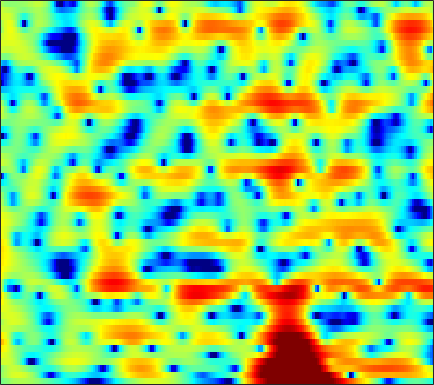

The table this chart was drawn from, first rows:
-0.56148, -0.23101, 0.17263, 0.53374, 0.76631, 1.0353, 1.2503, 1.3793, 1.5074, 1.5798, 1.5897, 1.559, 1.4705, 1.3264, 1.181, 0.94817, 0.67169, 0.43586, 0.091802, -0.271, -0.65443, -0.94839, -1.3378, -1.7118
0.4523, 0.9839, 1.609, 2.131, 2.452, 2.79, 3.016, 3.113, 3.146, 3.067, 2.871, 2.647, 2.237, 1.691, 1.18, 0.3516, -0.6779, -1.613, -3.129, -5.031, -7.476, -9.779, -13.36, -15.15
-0.005988, 0.7269, 1.472, 1.997, 2.253, 2.418, 2.405, 2.287, 2, 1.583, 1.062, 0.633, 0.02999, -0.5616, -0.9793, -1.488, -1.936, -2.234, -2.618, -2.984, -3.281, -3.426, -3.45, -3.222
2.592, 2.746, 2.817, 2.724, 2.531, 2.087, 1.418, 0.751, -0.4062, -1.938, -3.981, -5.987, -9.712, -16.07, -24.84, -16.51, -10.64, -8.049, -5.663, -3.952, -2.655, -1.85, -0.9372, -0.1532
3.584, 3.425, 3.12, 2.714, 2.336, 1.735, 1.032, 0.447, -0.4144, -1.355, -2.332, -3.046, -3.895, -4.528, -4.786, -4.819, -4.55, -4.216, -3.675, -3.092, -2.522, -2.095, -1.535, -0.9914
5.099, 4.613, 3.881, 3.074, 2.432, 1.567, 0.7443, 0.1874, -0.4491, -0.949, -1.322, -1.528, -1.742, -1.924, -2.044, -2.21, -2.403, -2.579, -2.858, -3.174, -3.496, -3.699, -3.84, -3.739
7.167, 6.275, 4.848, 3.089, 1.498, -1.064, -4.091, -6.222, -7.038, -5.334, -3.304, -2.087, -0.9212, -0.2119, 0.06669, 0.1388, -0.101, -0.5108, -1.403, -2.765, -4.797, -7.051, -12.07, -27
5.257, 4.609, 3.558, 2.264, 1.122, -0.5895, -2.3, -3.239, -3.574, -2.956, -1.938, -1.233, -0.4876, -0.01058, 0.166, 0.17, -0.05317, -0.3621, -0.9238, -1.615, -2.376, -2.911, -3.467, -3.639
2.122, 2.318, 2.407, 2.321, 2.175, 1.909, 1.617, 1.411, 1.179, 0.9988, 0.8507, 0.7241, 0.4986, 0.189, -0.1109, -0.6218, -1.241, -1.756, -2.49, -3.207, -3.805, -4.093, -4.227, -4.031
1.002, 1.762, 2.45, 2.863, 3.039, 3.136, 3.097, 2.991, 2.775, 2.471, 2.077, 1.718, 1.14, 0.427, -0.2117, -1.229, -2.48, -3.616, -5.46, -7.801, -10.74, -12.98, -13.81, -11.26
2.363, 2.665, 2.956, 3.121, 3.164, 3.127, 2.99, 2.818, 2.519, 2.127, 1.644, 1.231, 0.5984, -0.1605, -0.8075, -1.794, -2.959, -3.949, -5.452, -7.171, -8.963, -10.01, -10.26, -9.06
3.524, 3.402, 3.206, 2.968, 2.755, 2.43, 2.079, 1.803, 1.415, 0.9885, 0.5055, 0.1142, -0.4658, -1.104, -1.613, -2.31, -3.001, -3.484, -4.042, -4.423, -4.635, -4.629, -4.416, -3.982
4.563, 4.047, 3.304, 2.542, 1.994, 1.317, 0.7482, 0.4073, 0.03059, -0.2493, -0.5334, -0.8145, -1.3, -1.93, -2.52, -3.409, -4.307, -4.851, -5.177, -4.936, -4.227, -3.562, -2.636, -1.775
5.319, 4.096, 2.32, 0.5117, -0.7987, -2.387, -3.637, -4.066, -3.773, -2.824, -1.788, -1.242, -0.9623, -1.275, -2.028, -3.832, -7.167, -11.79, -27.6, -11.03, -5.355, -2.845, -0.5991, 0.9112
2.853, 0.03881, -4.585, -9.153, -10.51, -11.18, -14.07, -17.91, -12.8, -6.535, -2.978, -1.226, 0.2534, 0.8981, 1.005, 0.6819, 0.1003, -0.3185, -0.5592, -0.1457, 0.6618, 1.325, 2.084, 2.632
2.688, 0.5276, -2.548, -4.764, -5.219, -4.806, -3.972, -3.299, -2.287, -1.091, 0.1143, 0.8959, 1.695, 2.197, 2.41, 2.503, 2.439, 2.33, 2.119, 1.849, 1.56, 1.285, 0.8347, 0.2011
4.351, 3.556, 2.584, 1.768, 1.32, 0.9613, 0.8176, 0.8056, 0.9166, 1.078, 1.27, 1.399, 1.493, 1.515, 1.449, 1.26, 0.9358, 0.6083, 0.07773, -0.6276, -1.494, -2.264, -3.498, -4.998
4.81, 4.392, 3.845, 3.32, 2.968, 2.556, 2.197, 1.967, 1.714, 1.475, 1.228, 1.042, 0.7597, 0.4532, 0.1658, -0.2818, -0.8403, -1.338, -2.112, -3.055, -4.202, -5.236, -6.859, -8.815
5.03, 4.723, 4.289, 3.844, 3.497, 3.03, 2.571, 2.241, 1.79, 1.363, 0.9337, 0.6011, 0.1543, -0.3345, -0.7209, -1.263, -1.85, -2.345, -3.102, -3.955, -4.972, -5.87, -7.295, -9.053
5.232, 4.958, 4.513, 4.004, 3.577, 2.981, 2.385, 1.942, 1.361, 0.8171, 0.2938, -0.1067, -0.6533, -1.238, -1.653, -2.216, -2.713, -3.033, -3.438, -3.812, -4.223, -4.588, -5.192, -5.945
5.428, 5.161, 4.573, 3.748, 3.027, 1.987, 0.967, 0.3151, -0.3149, -0.7803, -1.179, -1.521, -2.133, -2.937, -3.663, -4.676, -5.442, -5.593, -5.167, -4.359, -3.491, -2.927, -2.352, -1.983
5.091, 4.808, 3.935, 2.435, 0.8627, -1.991, -5.637, -8.011, -7.788, -5.662, -4.2, -3.748, -3.933, -5.046, -6.664, -10.35, -18.87, -26.23, -11.95, -6.757, -3.672, -2.018, -0.3962, 0.7673
3.978, 3.711, 2.907, 1.534, 0.07197, -2.433, -5.344, -7.013, -7.038, -5.697, -4.488, -4.021, -3.98, -4.521, -5.153, -6.115, -6.825, -6.854, -5.989, -4.572, -2.999, -1.857, -0.473, 0.7249
3.758, 3.573, 3.102, 2.407, 1.775, 0.8578, -0.04473, -0.627, -1.206, -1.635, -2.007, -2.31, -2.816, -3.445, -4.005, -4.766, -5.409, -5.744, -5.8, -5.347, -4.425, -3.542, -2.245, -1.003
4.032, 3.888, 3.564, 3.15, 2.791, 2.259, 1.712, 1.285, 0.7186, 0.1489, -0.5132, -1.084, -1.962, -3.038, -4.074, -5.809, -8.028, -10.12, -13.03, -13.24, -10.14, -7.694, -4.983, -2.913
3.713, 3.499, 3.136, 2.718, 2.392, 1.969, 1.577, 1.306, 0.9328, 0.5484, 0.08606, -0.3491, -1.095, -2.108, -3.037, -4.639, -6.716, -8.586, -11.02, -11.3, -9.05, -7.066, -4.765, -2.871
2.692, 2.209, 1.481, 0.6782, 0.1257, -0.412, -0.648, -0.603, -0.3767, -0.1198, 0.08773, 0.146, 0.03254, -0.2814, -0.6431, -1.257, -1.962, -2.436, -2.978, -3.227, -3.139, -2.876, -2.361, -1.733
1.791, 0.8634, -0.8379, -3.112, -5.224, -7.889, -7.7, -5.832, -3.213, -1.216, 0.1658, 0.8856, 1.516, 1.829, 1.855, 1.711, 1.375, 1.02, 0.4704, -0.1874, -0.9207, -1.495, -2.208, -2.718
1.105, 0.2101, -1.451, -3.617, -5.686, -8.239, -7.925, -5.703, -2.921, -0.6841, 0.8963, 1.762, 2.587, 3.069, 3.216, 3.193, 2.897, 2.474, 1.696, 0.5844, -0.9843, -2.572, -5.569, -10.6
-0.8885, -1.285, -1.735, -2.101, -2.26, -2.24, -1.892, -1.421, -0.5755, 0.3088, 1.132, 1.684, 2.236, 2.569, 2.725, 2.698, 2.451, 2.089, 1.361, 0.3457, -0.9713, -2.134, -3.844, -5.403
-5.102, -4.941, -3.991, -2.939, -2.202, -1.412, -0.7381, -0.3515, 0.1636, 0.6297, 1.113, 1.458, 1.902, 2.282, 2.481, 2.598, 2.509, 2.311, 1.798, 1.038, 0.07591, -0.7488, -1.915, -2.881
-19, -10.88, -5.383, -2.533, -1.274, -0.3032, 0.1217, 0.2203, 0.09171, -0.03123, 0.05321, 0.3355, 1.048, 1.941, 2.52, 3.161, 3.496, 3.534, 3.289, 2.661, 1.618, 0.5195, -1.433, -4.088
0.4635, 0.3584, 0.602, 0.9334, 1.03, 0.8283, 0.03637, -0.9079, -3.06, -6.359, -9.983, -8.728, -4.407, -1.126, 0.6158, 2.244, 3.253, 3.629, 3.769, 3.452, 2.675, 1.764, 0.09008, -2.237
2.751, 2.42, 2.027, 1.602, 1.198, 0.4917, -0.5439, -1.604, -3.357, -5.44, -6.798, -6.495, -4.526, -2.382, -1.042, 0.3513, 1.329, 1.821, 2.178, 2.244, 2.041, 1.73, 1.143, 0.3813
1.956, 1.698, 1.369, 1.013, 0.7237, 0.2638, -0.2417, -0.7123, -1.296, -1.817, -2.13, -2.164, -1.984, -1.607, -1.222, -0.706, -0.208, 0.1689, 0.5845, 0.9106, 1.124, 1.205, 1.194, 1.077
0.1064, -0.01583, -0.1039, -0.1045, -0.09017, -0.09581, -0.1704, -0.2615, -0.5064, -0.8144, -1.192, -1.48, -1.897, -2.266, -2.46, -2.539, -2.308, -1.954, -1.256, -0.4699, 0.2764, 0.7623, 1.282, 1.66
-3.89, -3.975, -3.445, -2.505, -1.791, -0.9814, -0.4657, -0.2377, -0.2132, -0.4802, -1.06, -1.745, -2.99, -4.701, -6.301, -8.337, -8.633, -7.246, -4.709, -2.451, -0.6628, 0.3954, 1.506, 2.298
-18.37, -21.11, -10.37, -5.832, -3.775, -1.954, -0.8166, -0.3506, -0.05866, -0.1929, -0.7413, -1.461, -2.878, -5.024, -7.259, -11.12, -12.26, -9.474, -5.599, -2.83, -0.8282, 0.312, 1.477, 2.351
-5.162, -5.35, -4.599, -3.324, -2.355, -1.308, -0.5183, -0.1204, 0.1655, 0.1961, -0.02074, -0.3225, -0.9139, -1.603, -2.148, -2.635, -2.713, -2.462, -1.822, -1.025, -0.2731, 0.221, 0.7581, 1.217
-0.03846, -0.3285, -0.4929, -0.4782, -0.3563, -0.1294, 0.1219, 0.3394, 0.5516, 0.7067, 0.7646, 0.7568, 0.6434, 0.4764, 0.3275, 0.1564, 0.01462, -0.04225, -0.1193, -0.1883, -0.3073, -0.4482, -0.7181, -1.065
2.295, 1.725, 1.022, 0.4068, 0.04582, -0.1762, -0.155, 0.05188, 0.4454, 0.899, 1.296, 1.516, 1.719, 1.748, 1.713, 1.525, 1.231, 0.9708, 0.545, 0.0132, -0.6141, -1.22, -2.27, -3.906
2.964, 1.917, 0.2274, -1.657, -3.09, -4.41, -4.14, -3.183, -1.502, -0.04708, 1.076, 1.658, 2.151, 2.331, 2.261, 1.93, 1.369, 0.7954, -0.01632, -0.8212, -1.504, -1.92, -2.464, -3.221
1.571, 0.2631, -1.982, -5.182, -8.731, -16.42, -13.26, -8.222, -4.266, -1.828, -0.2951, 0.4893, 1.038, 1.19, 0.9842, 0.37, -0.7432, -1.991, -4.261, -6.951, -8.449, -7.386, -4.894, -2.637
-1.545, -2.357, -3.378, -4.396, -5.04, -5.535, -5.259, -4.749, -3.723, -2.729, -1.964, -1.552, -1.232, -1.231, -1.392, -1.943, -2.951, -4.067, -6.306, -9.31, -10.97, -9.054, -5.242, -2.218
-6.943, -6.881, -6.551, -6.094, -5.739, -5.31, -4.885, -4.576, -4.259, -4.065, -3.938, -3.97, -3.972, -3.968, -3.878, -3.751, -3.622, -3.522, -3.395, -3.16, -2.628, -1.952, -0.7857, 0.555
-18.27, -14.02, -10.79, -8.679, -7.535, -6.376, -5.663, -5.293, -5.224, -5.578, -6.401, -7.276, -8.618, -9.145, -8.597, -6.799, -4.83, -3.564, -2.107, -0.9117, 0.1364, 0.8578, 1.765, 2.601
-13.25, -12.73, -11.25, -9.495, -8.14, -6.57, -5.403, -4.925, -4.725, -5.194, -6.589, -8.388, -12.79, -19.46, -14.89, -8.46, -4.638, -2.626, -0.6887, 0.7579, 1.852, 2.496, 3.183, 3.682
-12.62, -16.55, -17.52, -12.11, -8.978, -5.983, -4.021, -3.06, -2.293, -2.06, -2.242, -2.56, -2.976, -2.985, -2.613, -1.611, -0.4232, 0.4374, 1.422, 2.182, 2.739, 3.031, 3.251, 3.333
-6.042, -7.525, -7.88, -6.22, -4.616, -2.677, -1.184, -0.3258, 0.4891, 0.9849, 1.269, 1.363, 1.457, 1.528, 1.588, 1.733, 1.887, 1.957, 2.013, 1.961, 1.794, 1.593, 1.231, 0.7896
0.3177, -0.01761, -0.1596, 0.03034, 0.3585, 0.8992, 1.461, 1.839, 2.218, 2.482, 2.617, 2.638, 2.571, 2.392, 2.188, 1.833, 1.376, 0.9384, 0.2379, -0.5931, -1.538, -2.291, -3.305, -4.293
2.637, 2.495, 2.402, 2.417, 2.478, 2.597, 2.724, 2.788, 2.833, 2.807, 2.683, 2.536, 2.224, 1.796, 1.387, 0.6592, -0.2965, -1.163, -2.605, -4.365, -6.444, -8.148, -10.29, -11.91
3.113, 3.125, 3.177, 3.244, 3.271, 3.268, 3.198, 3.104, 2.938, 2.7, 2.408, 2.146, 1.733, 1.217, 0.7271, -0.1067, -1.238, -2.322, -4.176, -6.66, -10.11, -13.75, -21.58, -32.71
2.285, 2.712, 3.205, 3.521, 3.631, 3.595, 3.37, 3.109, 2.652, 2.159, 1.716, 1.432, 1.143, 0.8652, 0.6025, 0.129, -0.5804, -1.336, -2.676, -4.476, -6.686, -8.544, -10.98, -12.64
0.2197, 1.764, 3.097, 3.787, 3.971, 3.81, 3.224, 2.515, 1.243, -0.198, -1.381, -1.715, -1.33, -0.4759, 0.1443, 0.693, 0.8816, 0.7669, 0.3005, -0.4696, -1.462, -2.295, -3.419, -4.498
0.9241, 2.103, 3.149, 3.647, 3.664, 3.235, 2.231, 1.002, -1.449, -5.555, -14.56, -22.95, -8.138, -3.37, -1.292, 0.4065, 1.33, 1.674, 1.766, 1.544, 1.048, 0.56, -0.2274, -1.076
2.503, 2.674, 2.822, 2.804, 2.632, 2.163, 1.394, 0.6082, -0.6895, -2.104, -3.214, -3.408, -2.71, -1.488, -0.5838, 0.4118, 1.076, 1.354, 1.455, 1.257, 0.803, 0.3108, -0.5109, -1.461
2.545, 2.378, 2.162, 1.926, 1.746, 1.464, 1.129, 0.8672, 0.4893, 0.1577, -0.02684, -0.02946, 0.1541, 0.5042, 0.79, 1.161, 1.432, 1.513, 1.426, 1.074, 0.4526, -0.2235, -1.377, -2.878
1.548, 1.11, 0.684, 0.4559, 0.4037, 0.4342, 0.5002, 0.5459, 0.6022, 0.6516, 0.7548, 0.8653, 1.087, 1.388, 1.653, 1.984, 2.232, 2.329, 2.272, 1.967, 1.331, 0.6064, -0.793, -2.812
